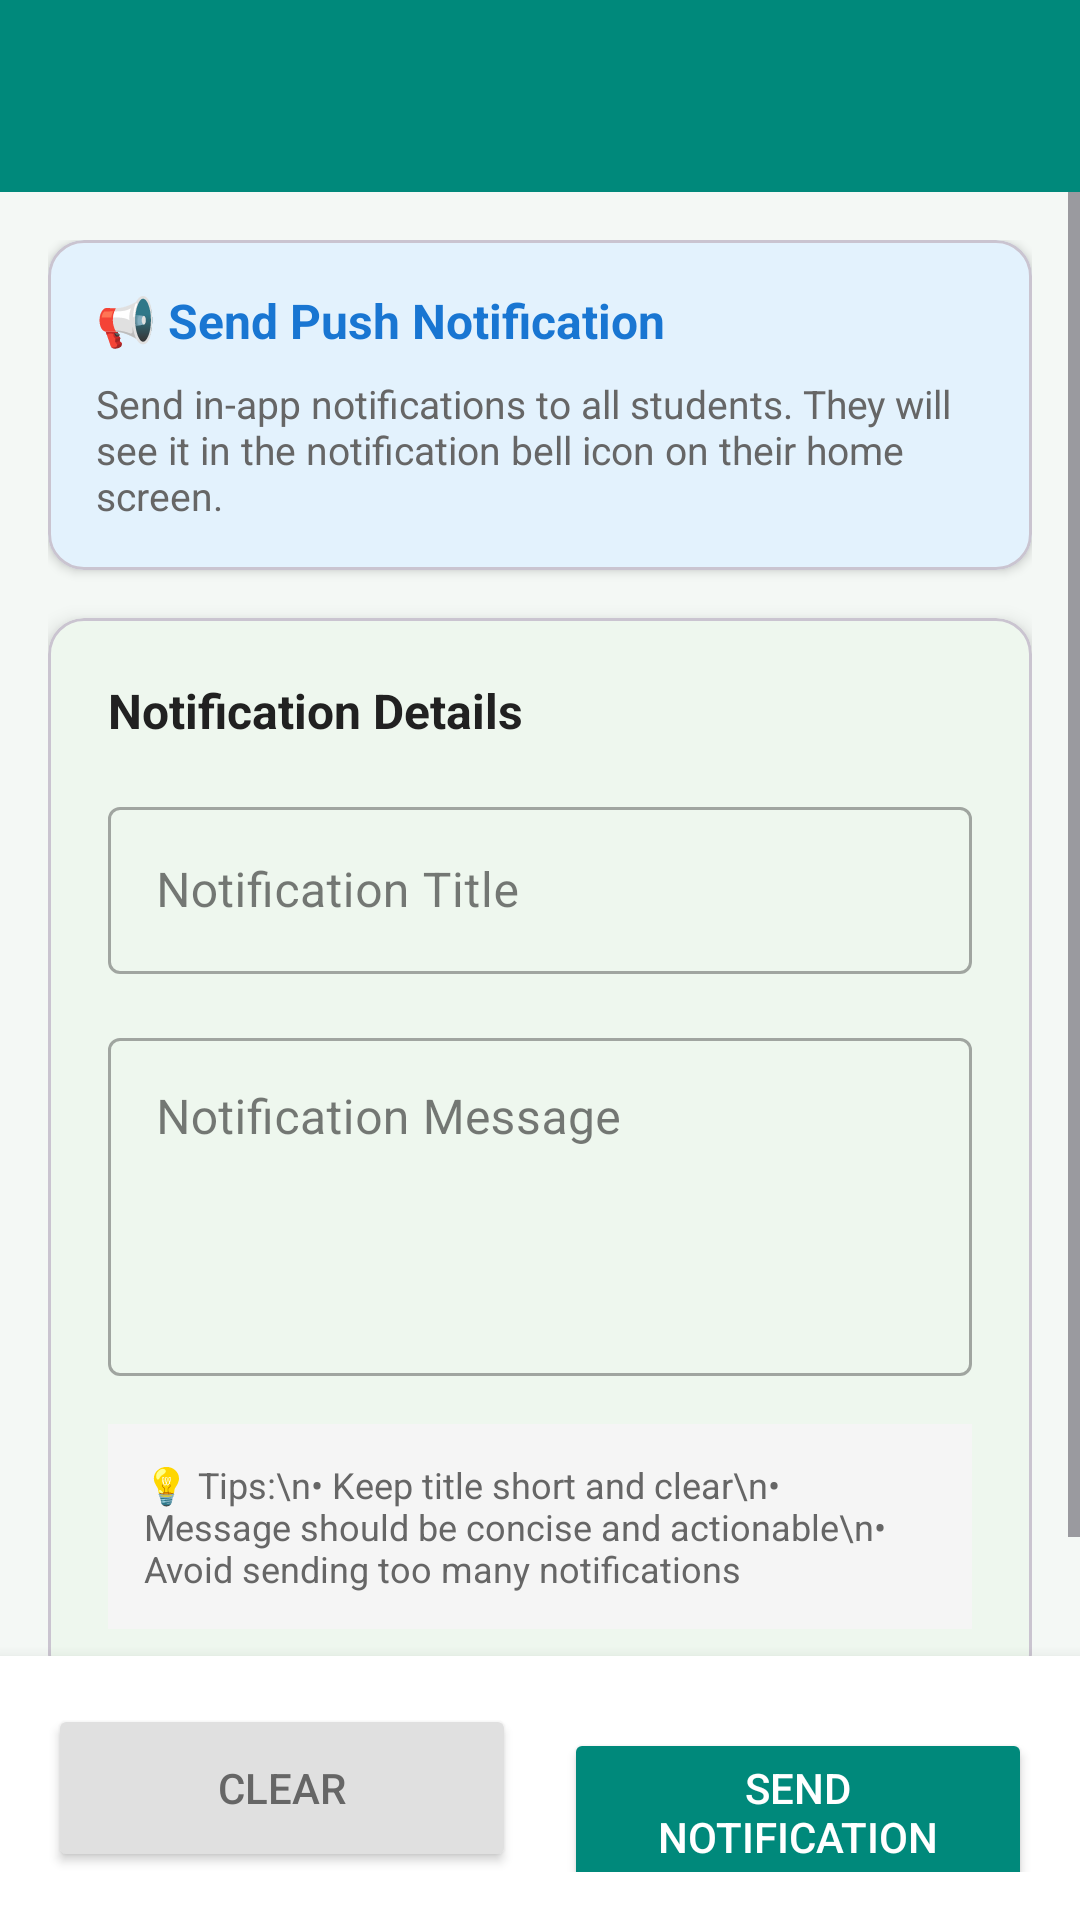

This screen was rendered from an Android layout file. Write that file and the resources it references.
<!-- AndroidManifest.xml: application theme Theme.CapStone -->
<!-- res/layout/activity_admin_push_notification.xml -->
<?xml version="1.0" encoding="utf-8"?>
<LinearLayout xmlns:android="http://schemas.android.com/apk/res/android"
    xmlns:app="http://schemas.android.com/apk/res-auto"
    android:layout_width="match_parent"
    android:layout_height="match_parent"
    android:orientation="vertical"
    android:background="#F4F8F5">

    <androidx.appcompat.widget.Toolbar
        android:id="@+id/toolbar"
        android:layout_width="match_parent"
        android:layout_height="?attr/actionBarSize"
        android:background="#00897B"
        android:elevation="4dp" />

    <ScrollView
        android:layout_width="match_parent"
        android:layout_height="0dp"
        android:layout_weight="1"
        android:fillViewport="true">

        <LinearLayout
            android:layout_width="match_parent"
            android:layout_height="wrap_content"
            android:orientation="vertical"
            android:padding="16dp">

            
            <TextView
                android:id="@+id/tvWarning"
                android:layout_width="match_parent"
                android:layout_height="wrap_content"
                android:layout_marginBottom="16dp"
                android:background="#FFF3E0"
                android:padding="12dp"
                android:text="⚠️ Push notifications are currently disabled"
                android:textColor="#E65100"
                android:textSize="13sp"
                android:visibility="gone" />

            
            <com.google.android.material.card.MaterialCardView
                android:layout_width="match_parent"
                android:layout_height="wrap_content"
                android:layout_marginBottom="16dp"
                app:cardBackgroundColor="#E3F2FD"
                app:cardCornerRadius="12dp"
                app:cardElevation="2dp">

                <LinearLayout
                    android:layout_width="match_parent"
                    android:layout_height="wrap_content"
                    android:orientation="vertical"
                    android:padding="16dp">

                    <TextView
                        android:layout_width="wrap_content"
                        android:layout_height="wrap_content"
                        android:text="📢 Send Push Notification"
                        android:textColor="#1976D2"
                        android:textSize="16sp"
                        android:textStyle="bold"
                        android:layout_marginBottom="8dp" />

                    <TextView
                        android:layout_width="wrap_content"
                        android:layout_height="wrap_content"
                        android:text="Send in-app notifications to all students. They will see it in the notification bell icon on their home screen."
                        android:textColor="#666666"
                        android:textSize="13sp" />
                </LinearLayout>
            </com.google.android.material.card.MaterialCardView>

            
            <com.google.android.material.card.MaterialCardView
                android:layout_width="match_parent"
                android:layout_height="wrap_content"
                android:layout_marginBottom="16dp"
                app:cardBackgroundColor="#FFFFFF"
                app:cardCornerRadius="12dp"
                app:cardElevation="4dp">

                <LinearLayout
                    android:layout_width="match_parent"
                    android:layout_height="wrap_content"
                    android:orientation="vertical"
                    android:padding="20dp">

                    <TextView
                        android:layout_width="wrap_content"
                        android:layout_height="wrap_content"
                        android:text="Notification Details"
                        android:textColor="#212121"
                        android:textSize="16sp"
                        android:textStyle="bold"
                        android:layout_marginBottom="16dp" />

                    <com.google.android.material.textfield.TextInputLayout
                        android:layout_width="match_parent"
                        android:layout_height="wrap_content"
                        android:layout_marginBottom="16dp"
                        android:hint="Notification Title"
                        style="@style/Widget.MaterialComponents.TextInputLayout.OutlinedBox">

                        <com.google.android.material.textfield.TextInputEditText
                            android:id="@+id/etTitle"
                            android:layout_width="match_parent"
                            android:layout_height="wrap_content"
                            android:inputType="text"
                            android:maxLines="1"
                            android:maxLength="100" />
                    </com.google.android.material.textfield.TextInputLayout>

                    <com.google.android.material.textfield.TextInputLayout
                        android:layout_width="match_parent"
                        android:layout_height="wrap_content"
                        android:layout_marginBottom="16dp"
                        android:hint="Notification Message"
                        style="@style/Widget.MaterialComponents.TextInputLayout.OutlinedBox">

                        <com.google.android.material.textfield.TextInputEditText
                            android:id="@+id/etMessage"
                            android:layout_width="match_parent"
                            android:layout_height="wrap_content"
                            android:inputType="textMultiLine"
                            android:minLines="4"
                            android:maxLines="8"
                            android:maxLength="500"
                            android:gravity="top|start" />
                    </com.google.android.material.textfield.TextInputLayout>

                    <TextView
                        android:layout_width="wrap_content"
                        android:layout_height="wrap_content"
                        android:text="💡 Tips:\n• Keep title short and clear\n• Message should be concise and actionable\n• Avoid sending too many notifications"
                        android:textColor="#666666"
                        android:textSize="12sp"
                        android:background="#F5F5F5"
                        android:padding="12dp" />
                </LinearLayout>
            </com.google.android.material.card.MaterialCardView>

            
            <ProgressBar
                android:id="@+id/progressBar"
                android:layout_width="wrap_content"
                android:layout_height="wrap_content"
                android:layout_gravity="center"
                android:layout_marginBottom="16dp"
                android:visibility="gone" />

        </LinearLayout>
    </ScrollView>

    
    <LinearLayout
        android:layout_width="match_parent"
        android:layout_height="wrap_content"
        android:orientation="horizontal"
        android:padding="16dp"
        android:background="#FFFFFF"
        android:elevation="8dp">

        <Button
            android:id="@+id/btnClear"
            android:layout_width="0dp"
            android:layout_height="56dp"
            android:layout_weight="1"
            android:layout_marginEnd="8dp"
            android:text="Clear"
            android:textColor="#666666"
            android:backgroundTint="#E0E0E0" />

        <Button
            android:id="@+id/btnSendNotification"
            android:layout_width="0dp"
            android:layout_height="56dp"
            android:layout_weight="1"
            android:layout_marginStart="8dp"
            android:text="Send Notification"
            android:textColor="#FFFFFF"
            android:backgroundTint="#00897B" />
    </LinearLayout>

</LinearLayout>
<!-- resources referenced by this layout -->
<resources>
  <style name="Theme.CapStone" parent="Base.Theme.CapStone" />
  <style name="Base.Theme.CapStone" parent="Theme.Material3.DayNight.NoActionBar">
          
          <item name="colorPrimary">@color/primary_green</item>
          <item name="colorPrimaryVariant">@color/primary_green_dark</item>
          <item name="colorOnPrimary">@color/white</item>
          
          
          <item name="colorSecondary">@color/secondary_blue</item>
          <item name="colorSecondaryVariant">@color/secondary_blue_dark</item>
          <item name="colorOnSecondary">@color/white</item>
          
          
          <item name="android:colorBackground">@color/background_primary</item>
          <item name="colorSurface">@color/background_card</item>
          <item name="colorOnBackground">@color/text_primary</item>
          <item name="colorOnSurface">@color/text_primary</item>
          
          
          <item name="android:statusBarColor">@color/primary_green_dark</item>
          <item name="android:windowLightStatusBar">false</item>
      </style>
  <color name="primary_green">#4CAF50</color>
  <color name="primary_green_dark">#388E3C</color>
  <color name="white">#FFFFFFFF</color>
  <color name="secondary_blue">#2196F3</color>
  <color name="secondary_blue_dark">#1976D2</color>
  <color name="background_primary">#FFFFFF</color>
  <color name="background_card">#FFFFFF</color>
  <color name="text_primary">#212121</color>
</resources>
